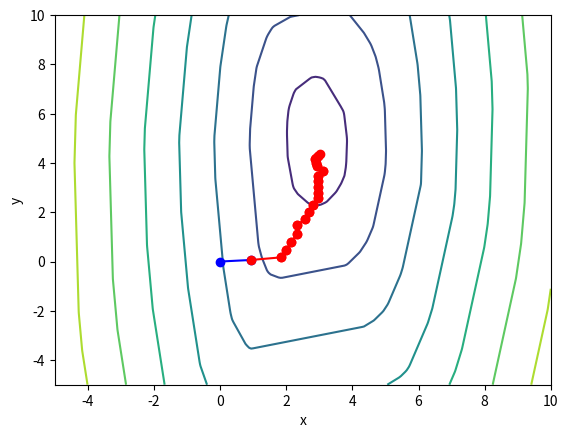

Generate this figure with matplotlib:
# -*- coding: utf-8 -*-
"""
Created on Wed Mar  3 18:57:41 2021

[redacted]
"""

import numpy as np
import matplotlib.pyplot as plt

def generateData(n):
    x = np.arange(-5, 5, 10 / (n - 1))
    y = 3 * x + 2 + np.random.rand(len(x)) * 6
    return x, y

dataX, dataY = generateData(20)

X = np.linspace(-5, 10, 256)
Y = np.linspace(-5, 10, 256)
X, Y = np.meshgrid(X, Y)

def pic(a, b):
    err = X * 0
    i = 0
    for aa, bb in zip(a, b):
        j = 0
        for A, B in zip(aa, bb):
            for x, y in zip(dataX, dataY):
                err[i][j] += np.abs(A * x + B - y)
            j += 1
        i += 1
    return err

Z = pic(X, Y)
plt.xlabel("x")
plt.ylabel("y")
C = plt.contour(X, Y, Z)

def f(a, b):
    err = 0
    for x, y in zip(dataX, dataY):
        err += np.abs(a * x + b - y)
    return err

def dfdx(x0, y0):
    h = 1e-6
    return (f(x0 + h, y0) - f(x0, y0)) / h

def dfdy(x0, y0):
    h = 1e-6
    return (f(x0, y0 + h) - f(x0, y0)) / h

def grad(x, y):
    return np.array([dfdx(x, y), dfdy(x, y)])

a = 0.021

preP = np.array([.0, .0])
nowP = preP - grad(preP[0], preP[1]) * a
plt.plot((preP[0], nowP[0]), (preP[1], nowP[1]), 'bo-')
plt.savefig('0.png')

for i in range(20):
    preP = nowP
    nowP = preP - grad(preP[0], preP[1]) * a
    plt.plot((preP[0], nowP[0]), (preP[1], nowP[1]), 'ro-')
    plt.savefig('%d.png' %(i + 1))
    
print(nowP)
print(f(nowP[0], nowP[1]))
    